Labelled photos from "tomato", an image-classification folder in ammarcho/PANTAS. The possible labels are: busuk, sehat.

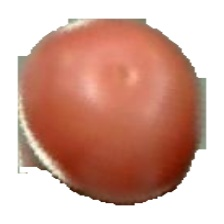
Label: sehat

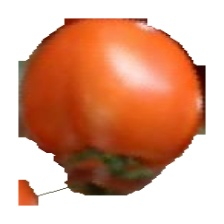
Label: sehat

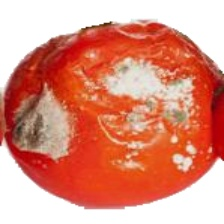
Label: busuk

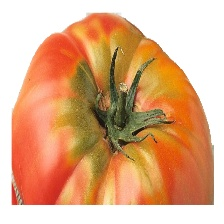
Label: sehat

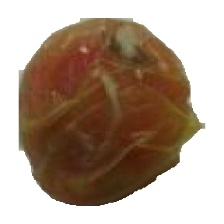
Label: busuk

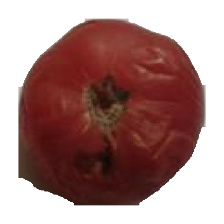
Label: busuk
